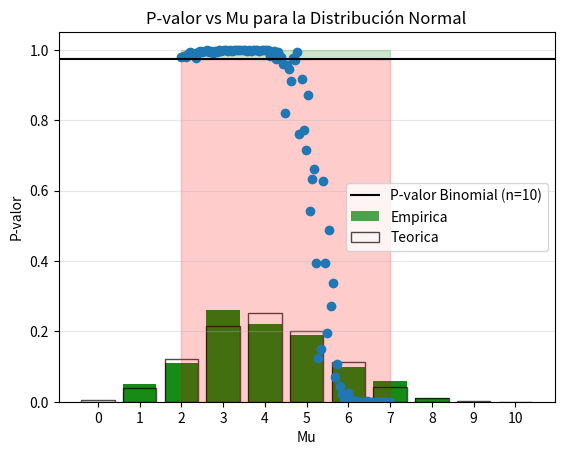

Reproduce this figure in Python. (Note: this script raises an exception after producing the figure.)
#%%

#-------------------------------------------------a)--------------------------------------------------------#
import scipy.stats as sp
import numpy as np
import matplotlib.pyplot as plt

#Primero nos piden que simulemos 100 observaciones de V.A binomial, 
#para ello podemos hacerlo con el comando np.random.binomial el cual devuelve
#muestras de una distribucion binomial con determinados parametros.

# PARÁMETROS INICIALES
n, p, t = 10, 0.4, 100 
# n = número de ensayos en cada experimento binomial
# p = probabilidad de éxito en cada ensayo  
# t = tamaño de la muestra (número de experimentos binomiales)

# GENERACIÓN DE DATOS
datos = np.random.binomial(n, p, t)
# np.random.binomial(n, p, size) genera "t" números aleatorios
# Cada número representa el conteo de éxitos en "n" ensayos con probabilidad "p"

# CONTEO DE FRECUENCIAS
m, incompleto = np.unique(datos, return_counts=True)
# np.unique(datos, return_counts=True) hace dos cosas:
# m: devuelve los valores únicos que aparecen en "datos"
# incompleto: devuelve cuántas veces aparece cada valor único

# PREPARACIÓN DEL VECTOR DE FRECUENCIAS COMPLETO
v = np.zeros(n+1)
# Creamos un vector de ceros de longitud n+1 (porque los posibles valores van de 0 a n)
# Esto asegura que tengamos una posición para cada posible resultado (0,1,2,...,10)

v[m] = incompleto
# Asignamos las frecuencias contadas a sus posiciones correspondientes
# Ejemplo: si m = [1,3,5] e incompleto = [10,20,15], entonces:
# v[1] = 10, v[3] = 20, v[5] = 15, entonces el valor 1 aparece 10 veces y asi con el resto

# CÁLCULO DE FRECUENCIAS RELATIVAS
frec = v/t
# Convertimos frecuencias absolutas a relativas (dividiendo por el total t)

# PREPARACIÓN PARA LA GRÁFICA
escala = np.arange(n+1)
# Creamos un array [0, 1, 2, ..., 10] para el eje x

# CREACIÓN DEL GRÁFICO
plt.bar(escala, frec, color='green', alpha=0.7)
# Graficamos las barras: escala en x, frecuencias en y

plt.xticks(escala)  # Mostramos todos los valores posibles en el eje x
plt.xlabel('Número de éxitos (x)')
plt.ylabel('Frecuencia relativa')
plt.grid(axis='y', alpha=0.3)
plt.title('Distribución Binomial B(10, 0.4)')
plt.show()

#-------------------------------------------b)----------------------------------------------------------
#%%
import scipy.stats as sp
import numpy as np
import matplotlib.pyplot as plt

#Ahora para calcular el valor de chi**2 tenemos la formula chi**2=sum{i,n}(observado_i-esperado)/esperado


# CÁLCULO DE PROBABILIDADES TEÓRICAS
x = np.arange(n+1)  # [0, 1, 2, ..., 10] - todos los valores posibles
teo = sp.binom.pmf(x, n, p)  # Probabilidad teórica para cada valor, o sea nos devuelve la probabilidad de obtener "x" exitos en "n" ensayos 

plt.bar(escala,frec,color='green',alpha=0.7,label='Empirica')
plt.bar(x,teo,facecolor='none',edgecolor='black',alpha=0.7,label='Teorica')
plt.xlabel('Numero de éxitos(x)')
plt.ylabel('Frecuencia relativa')
plt.grid(axis='y',alpha=0.3)
plt.title('Distribucion Binomial teorica vs empirica')
plt.legend()

#Luego, calculamos el estadístico:
a=teo*t #Frecuencia absoluta teórica, pues sp.binom.pmf me devuelve relativas.

chi = 0 #Iniciamos el acumulador del estadistico en 0 
for i in range(len(v)):  #Iteramos sobre todos los valores posibles de 0 a 10 
    chi += ((v[i] - a[i])**2) / a[i]

print('χ² =', chi) #La suma de todas las discrepancias estandarizadas entre lo observado y lo esperado


#--------------------------------------------c)------------------------------------------------------------
#%%
#Para poder decidir si los datos estan de acuerdo al modelo o no podemos realizar una prueba de hipotesis nula
#en donde si el valor de chi**2 que calculamos previamente es menor que el valor de chi**2 critico entonces
#se acepta la hipotesis nula. Entonces eligiendo un nivel de significancia de alpha=0.05 y teniendo 
#9 grados de libertad debido al numero de ensayos que elegimos (en este caso n=10) y a traves del codigo 
#sp.chi2.ppf(1-0.05,n-1) obtenemos el valor 16.9189 y como el valor de chi**2 que calculamos antes era de 9.0788
#entonces quiere decir que debemos aceptar la hipotesis nula que se correspondia con que la simulacion
#sigue el modelo teorico.

print('Valor de chi**2 critico:')
print(sp.chi2.ppf(1-0.05, n-1))

#------------------------------------------------d)--------------------------------------------------------

#%%
#Esto lo podemos calcular con el comando sp.chi2.sf que es la funcion supervivencia evaluada en "x" (buscar en wikipedia)
#donde si el valor de p es mayor al valor alpha elegido entonces no rechazamos la hipotesis nula, como en este
#caso tenemos que p=0.5246 y alpha=0.05 entonces no rechazamos la hipotesis nula.
p = sp.chi2.sf(chi, n)
print(p)

#---------------------------------------------e)------------------------------------------------------------

#%%

chifacil, pfacil = sp.chisquare(v, a) #Acá estamos realizando el test de chi**2 con la tarea sp.chisquare
#de los datos observados y esperados que definimos previamente donde esto seria el camino "facil" o directo
#una vez que ya sabemos la teoria y simplemente queremos calcular de forma directa los valores de chi**2 y 
#de p.
print('El valor de χ² es', chifacil, 'y el p-valor es', pfacil)

mu = np.linspace(2,7,100) #Creamos 100 valores de mu (media de la normal) entre 2 y 7
chig=[]
pg=[]

for i in range(100):
    gauss = np.random.normal(loc=mu[i], scale=2.5, size=1000)#Generamos datos de una distribucion Normal(mu,sigma=2.5)
    gauss_discreto = np.histogram(gauss, bins=11, range=(-0.5,10.5))#Tomamos los datos continuos de la Normal y los discretizamos de 0 a 10
    gauss_discreto=np.array(gauss_discreto[0]/np.sum(gauss_discreto[0]))
    l, k = sp.chisquare(gauss_discreto, teo)#Comparamos los datos normales discretizados con la binomial teorica
    chig.append(l)
    pg.append(k)

plt.show()

plt.plot(mu,pg,'o')
plt.xlabel('Mu')
plt.ylabel('P-valor')
plt.axhline(pfacil, color='black', label='P-valor Binomial (n=10)')

plt.fill_between(mu, 0, pfacil, color='red', alpha=0.2)
plt.fill_between(mu, pfacil, 1, color='green', alpha=0.2)
plt.title('P-valor vs Mu para la Distribución Normal')
plt.legend()
plt.show()


#------------------------------------------------f)----------------------------------------------------------
# %%
import scipy.stats as sp
import numpy as np
import matplotlib.pyplot as plt
# PARÁMETROS INICIALES
j, k, l = 1000, 0.4, 10000 

# GENERACIÓN DE DATOS
muestra = np.random.binomial(j, k, l)

# CONTEO DE FRECUENCIAS
c, incompleto_ = np.unique(muestra, return_counts=True)

# PREPARACIÓN DEL VECTOR DE FRECUENCIAS COMPLETO
z = np.zeros(j+1)

z[c] = incompleto_

# CÁLCULO DE FRECUENCIAS RELATIVAS
frec_ = z/l

# PREPARACIÓN PARA LA GRÁFICA
escala_ = np.arange(j+1)

# CREACIÓN DEL GRÁFICO
#plt.bar(escala_, frec_,width=0.7, color='blue', alpha=0.7)
#plt.xlim(325,475)
#plt.xlabel('Número de éxitos (x)')
#plt.ylabel('Frecuencia relativa')
#plt.grid(axis='y', alpha=0.3)
#plt.title('Distribución Binomial B(10, 0.4) - Frecuencias Observadas')
#plt.show()

# CÁLCULO DE PROBABILIDADES TEÓRICAS
x_ = np.arange(j+1)  # [0, 1, 2, ..., 1000] - todos los valores posibles
teo_ = sp.binom.pmf(x_, j, k)  # Probabilidad teórica para cada valor, o sea nos devuelve la probabilidad de obtener "x" exitos en "n" ensayos 

b=teo_*l

chifacil_,pfacil_=sp.chisquare(z,b)

# SOLUCIÓN: FILTRAR Y NORMALIZAR
print("=== FILTRANDO CATEGORÍAS ===")
print(f"Total de categorías posibles: {len(b)}")

# Filtrar solo categorías con frecuencia esperada suficiente
indices_validos = b >= 1

z_filtrado = z[indices_validos]
b_filtrado = b[indices_validos]
x_filtrado = x_[indices_validos]

# CORRECCIÓN: VERIFICAR SUMAS
suma_observados = np.sum(z_filtrado)
suma_esperados = np.sum(b_filtrado)


# SOLUCIÓN: NORMALIZAR LAS FRECUENCIAS ESPERADAS
if abs(suma_observados - suma_esperados) > 1e-8:
    print("⚠️  Normalizando frecuencias esperadas...")
    factor_normalizacion = suma_observados / suma_esperados
    b_filtrado_normalizado = b_filtrado * factor_normalizacion
    print(f"Factor de normalización: {factor_normalizacion}")
else:
    b_filtrado_normalizado = b_filtrado

# APLICAR TEST CHI-CUADRADO
if np.sum(indices_validos) >= 2:
    chifacil_, pfacil_ = sp.chisquare(z_filtrado, b_filtrado_normalizado)
    print(f" RESULTADO DEL TEST:")
    print(f"χ² = {chifacil_:.4f}")
    print(f"p = {pfacil_:.4f}")


print(f"χ²_critico={sp.chi2.ppf(1-0.05, j-1)}")

#%%
#Ahora si intentamos recrear el inciso anterior(queda por terminar, empiezo el informe)    
   
mu_ = np.linspace(2,7,1000) #Creamos 100 valores de mu (media de la normal) entre 2 y 7
chig_=[]
pg_=[]

for i in range(100):
    gauss_ = np.random.normal(loc=mu_[i], scale=2.5, size=1000)#Generamos datos de una distribucion Normal(mu,sigma=2.5)
    gauss_discreto = np.histogram(gauss_, bins=50, range=(350,450))#Tomamos los datos continuos de la Normal y los discretizamos de 0 a 10
    gauss_discreto=np.array(gauss_discreto[0]/np.sum(gauss_discreto[0]))
    h, j = sp.chisquare(gauss_discreto, teo)#Comparamos los datos normales discretizados con la binomial teorica
    chig_.append(h)
    pg_.append(j)

#%%


